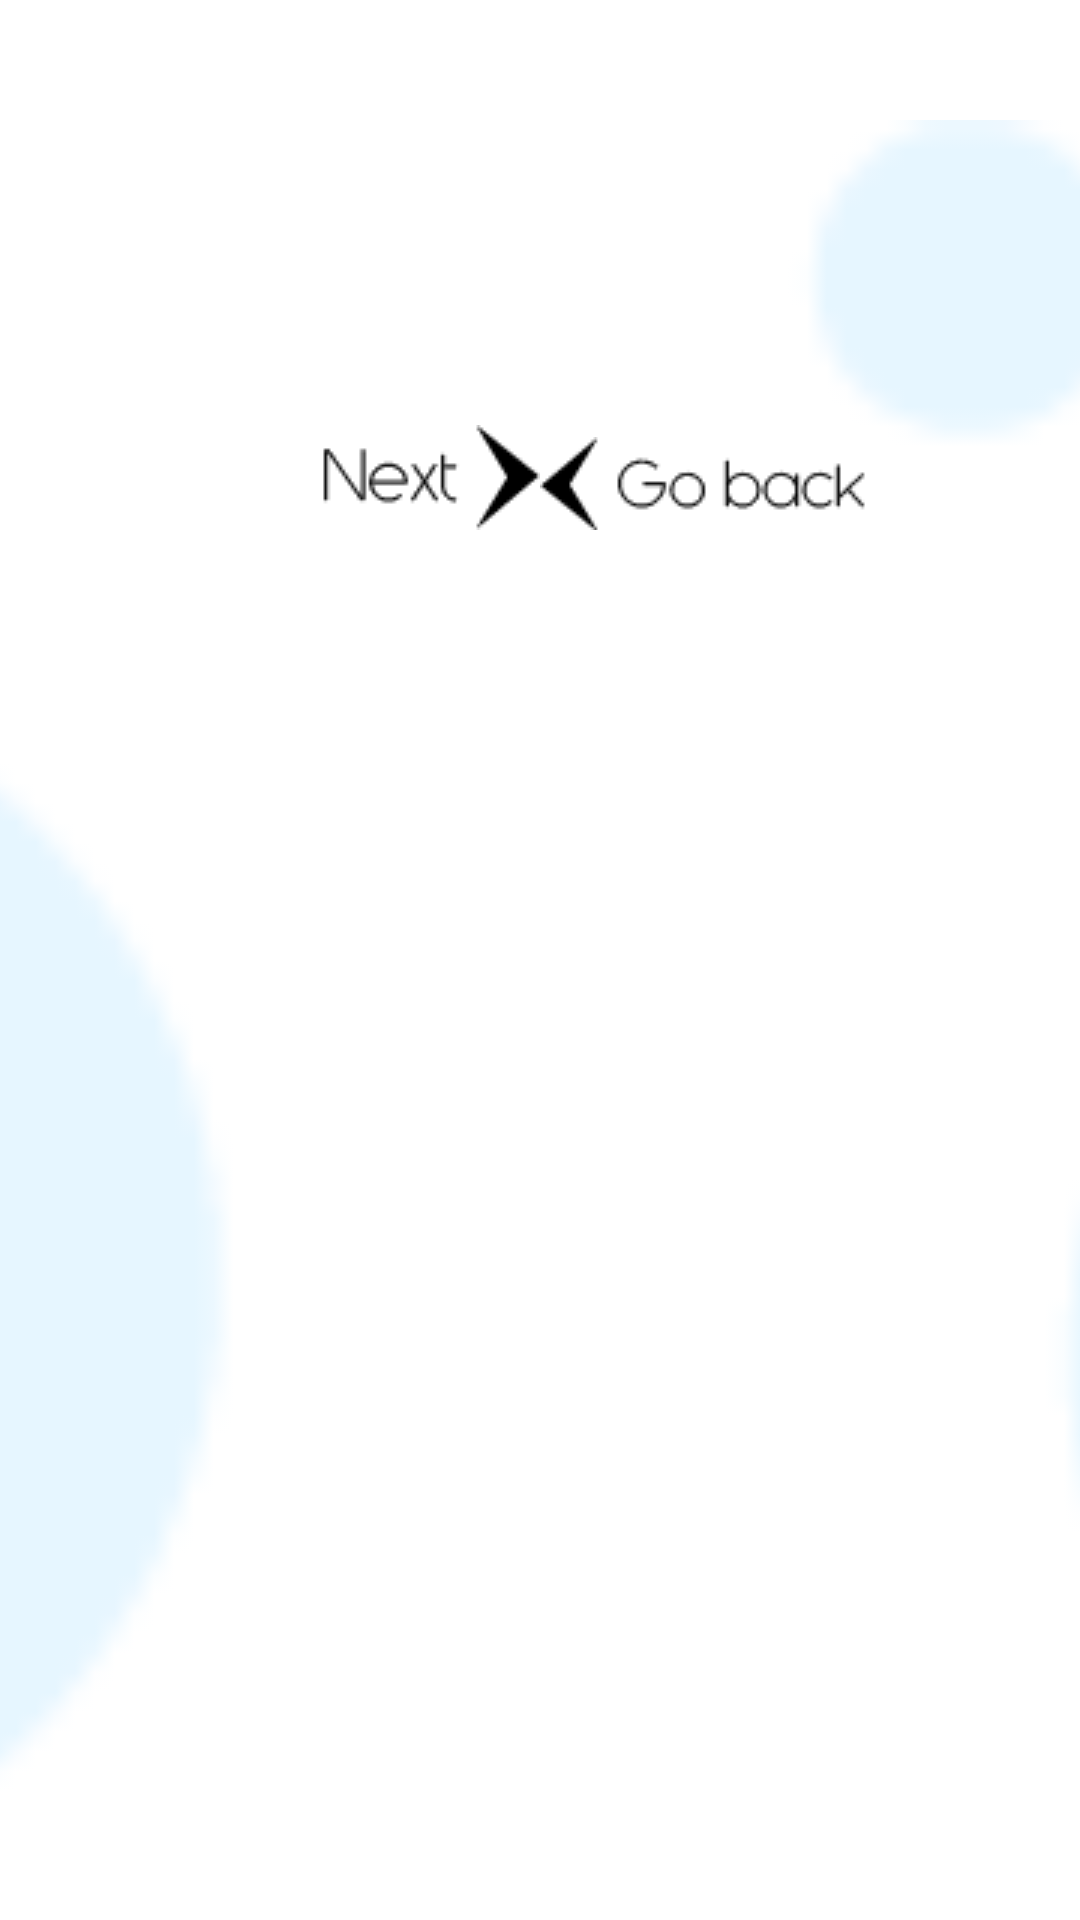

Here is an Android app screen rendered from its layout file. Give the layout XML and the strings, colors and styles it references.
<!-- AndroidManifest.xml: application theme AppTheme -->
<!-- res/layout/activity_wel.xml -->
<?xml version="1.0" encoding="utf-8"?>

<RelativeLayout xmlns:android="http://schemas.android.com/apk/res/android"
    xmlns:app="http://schemas.android.com/apk/res-auto"
    xmlns:tools="http://schemas.android.com/tools"
    android:layout_width="match_parent"
    android:layout_height="match_parent"
    android:background="@color/colorBackground"
    android:paddingTop="40sp"
    tools:context=".activities.WelActivity">


    <ImageView
        android:id="@+id/imageView3"
        android:layout_width="match_parent"
        android:layout_height="match_parent"
        android:layout_alignParentStart="true"
        android:layout_alignParentTop="true"
        android:scaleType="centerCrop"
        app:srcCompat="@drawable/background1mdpi" />

    <TextView
        android:id="@+id/textView"
        android:layout_width="wrap_content"
        android:layout_height="wrap_content"
        android:layout_alignParentTop="true"
        android:layout_centerHorizontal="true"

        android:layout_marginTop="42dp"
        android:text=""
        android:textAlignment="center"
        android:textSize="20sp" />

    <ImageButton
        android:id="@+id/next2"
        android:layout_width="wrap_content"
        android:layout_height="wrap_content"
        android:layout_alignEnd="@+id/textView"
        android:layout_alignBottom="@+id/textView"
        android:layout_marginEnd="0dp"
        android:layout_marginBottom="-68dp"
        android:background="@android:color/transparent"
        app:srcCompat="@drawable/next" />

    <ImageButton
        android:id="@+id/back2"
        android:layout_width="wrap_content"
        android:layout_height="wrap_content"
        android:layout_alignStart="@+id/textView"
        android:layout_alignBottom="@+id/next2"
        android:background="@android:color/transparent"
        app:srcCompat="@drawable/back" />

</RelativeLayout>
<!-- resources referenced by this layout -->
<resources>
  <color name="colorBackground">#FFFFFF</color>
  <!-- drawable back: png bitmap (drawable, 1170 bytes) -->
  <!-- drawable background1mdpi: png bitmap (drawable, 1666 bytes) -->
  <!-- drawable next: png bitmap (drawable, 1009 bytes) -->
  <style name="AppTheme" parent="Theme.AppCompat.Light.DarkActionBar">
          
          <item name="colorPrimary">@color/colorPrimary</item>
          <item name="colorPrimaryDark">@color/colorPrimaryDark</item>
          <item name="colorAccent">@color/colorAccent</item>
          <item name="android:textColor">@color/colorText</item>
          <item name="android:textColorHint">@color/colorText</item>
          <item name="colorControlNormal">@color/colorText</item>
          <item name="colorControlActivated">@color/colorText</item>
      </style>
  <color name="colorPrimary">#3F51B5</color>
  <color name="colorPrimaryDark">#303F9F</color>
  <color name="colorAccent">#FF4081</color>
  <color name="colorText">#413e4f</color>
</resources>
